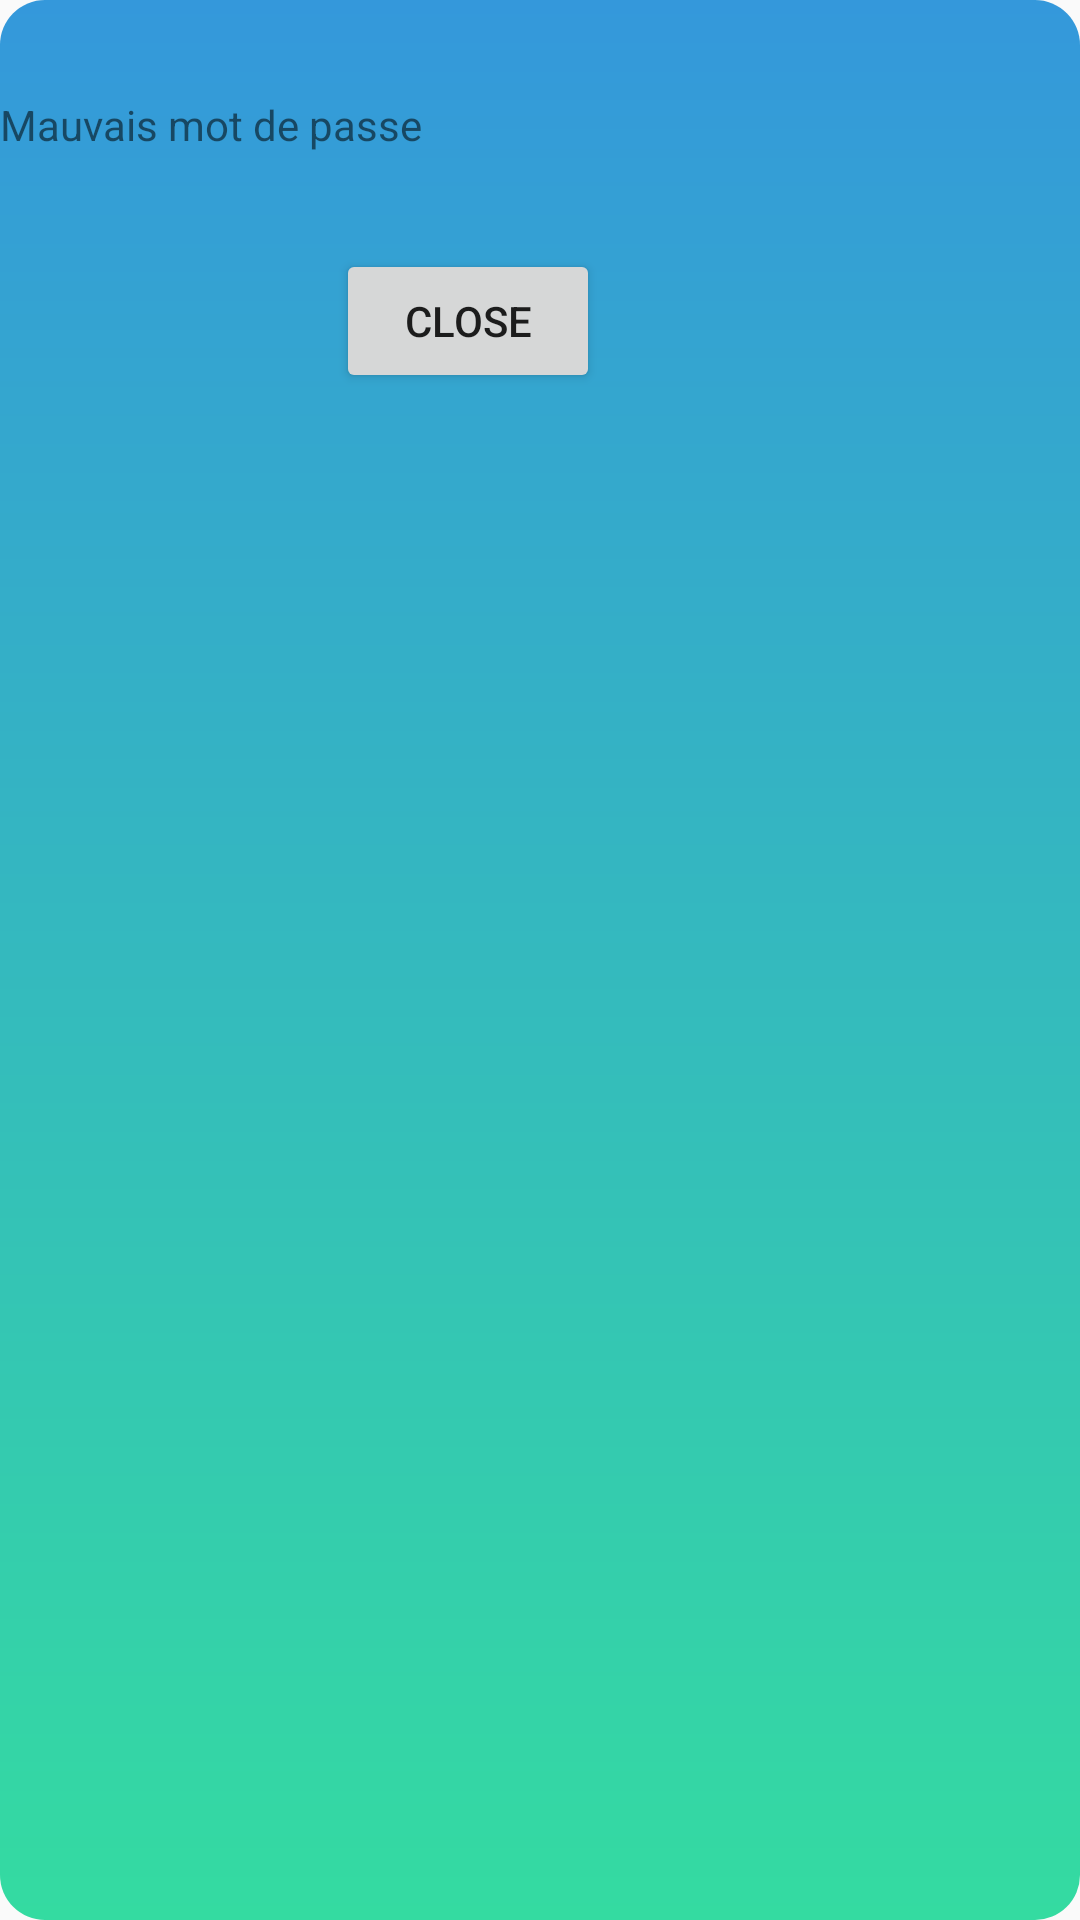

Android layout source for this screen:
<!-- AndroidManifest.xml: application theme AppTheme -->
<!-- res/layout/activity_pop.xml -->
<?xml version="1.0" encoding="utf-8"?>
<androidx.constraintlayout.widget.ConstraintLayout xmlns:android="http://schemas.android.com/apk/res/android"
    xmlns:app="http://schemas.android.com/apk/res-auto"
    xmlns:tools="http://schemas.android.com/tools"
    android:layout_width="match_parent"
    android:layout_height="match_parent"
    android:background="@drawable/pop_bg"
    tools:context=".vue.PopUpConnexion">


    <Button
        android:id="@+id/buttonClose"
        android:layout_width="wrap_content"
        android:layout_height="wrap_content"
        android:layout_marginTop="32dp"
        android:layout_marginEnd="160dp"
        android:layout_marginRight="160dp"
        android:text="CLOSE"
        app:layout_constraintEnd_toEndOf="parent"
        app:layout_constraintTop_toBottomOf="@id/textViewErreur" />

    <TextView
        android:id="@+id/textViewErreur"
        android:layout_width="match_parent"
        android:layout_height="wrap_content"
        android:layout_marginTop="32dp"
        android:text="@string/mauvais_mot_de_passe"
        app:layout_constraintEnd_toEndOf="parent"
        app:layout_constraintTop_toTopOf="parent" />
</androidx.constraintlayout.widget.ConstraintLayout>
<!-- resources referenced by this layout -->
<resources>
  <!-- drawable pop_bg (drawable) -->
  <?xml version="1.0" encoding="utf-8"?>
  <shape xmlns:android="http://schemas.android.com/apk/res/android">
      <gradient
          android:startColor="#3498db"
          android:endColor="#34DBA1"
          android:angle="270"
          />
  
      <corners
          android:radius="15dp"
          />
  </shape>
  <string name="mauvais_mot_de_passe">Mauvais mot de passe</string>
  <style name="AppTheme" parent="Theme.AppCompat.Light.DarkActionBar">
          
          <item name="colorPrimary">@color/colorPrimary</item>
          <item name="colorPrimaryDark">@color/colorPrimaryDark</item>
          <item name="colorAccent">@color/colorAccent</item>
      </style>
  <color name="colorPrimary">#FF0F78</color>
  <color name="colorPrimaryDark">#2F2F2F</color>
  <color name="colorAccent">#D81B60</color>
</resources>
